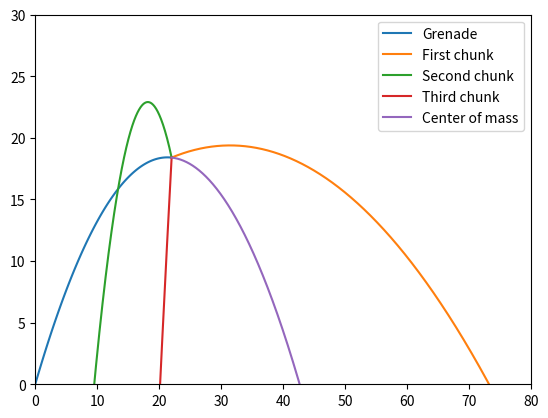

The script that saved this image:
import numpy as np
import matplotlib.pyplot as plt
# from mpl_toolkits.mplot3d import Axes3D

# simplifying by only thinking about x and z axes, since y is always 0.

v0 = np.array([11,19])
r0 = np.array([0,0])
g = np.array([0,-9.8])

def getPosition(a, v0, x0, t):
    r = 0.5 * a * t**2 + v0 * t + x0
#   if r[1] < 0: return np.array([r[0],0])
    return r

# part a
t = np.linspace(0,2,100)
# v = np.array([11-0*t,19-g*t]) + g*t
v = np.array([g * T + v0 for T in t]).transpose()
v_2 = v.transpose()[-1]
r = np.array([getPosition(g, v0, r0, T) for T in t]).transpose()
r_2 = r.transpose()[-1]

print(v_2,r_2)

#part c


dv1 = np.array([10,5])
dv2 = np.array([-15,10])
dv3 = np.array([-15,-36.67])
dv3 = (-0.6*dv1-0.25*dv2)/0.15

t = np.arange(0,12,0.001)

r_firstchunk = np.array([getPosition(g, v_2+dv1, r_2, T) for T in t]).transpose()
r_secondchunk = np.array([getPosition(g, v_2+dv2, r_2, T) for T in t]).transpose()
r_thirdchunk = np.array([getPosition(g, v_2+dv3, r_2, T) for T in t]).transpose()

com = r_firstchunk * 0.6 + r_secondchunk * 0.25 + r_thirdchunk * 0.15


plt.plot(r[0],r[1], label='Grenade')
plt.plot(r_firstchunk[0],r_firstchunk[1], label='First chunk')
plt.plot(r_secondchunk[0],r_secondchunk[1], label='Second chunk')
plt.plot(r_thirdchunk[0],r_thirdchunk[1], label='Third chunk')
plt.plot(com[0],com[1], label='Center of mass')


#d
for chunk, name in [(r_firstchunk, 'first chunk'), (r_secondchunk, 'second chunk'), (r_thirdchunk, 'third chunk')]:
    for x,z,T in zip(*chunk, t):
        if z < 0:
            print(f'{name} hit ground at ({x:.2f},{z:.2f}), at t={T:.2f}')
            break


plt.xlim(0,80)
plt.ylim(0,30)
plt.legend()
plt.show()